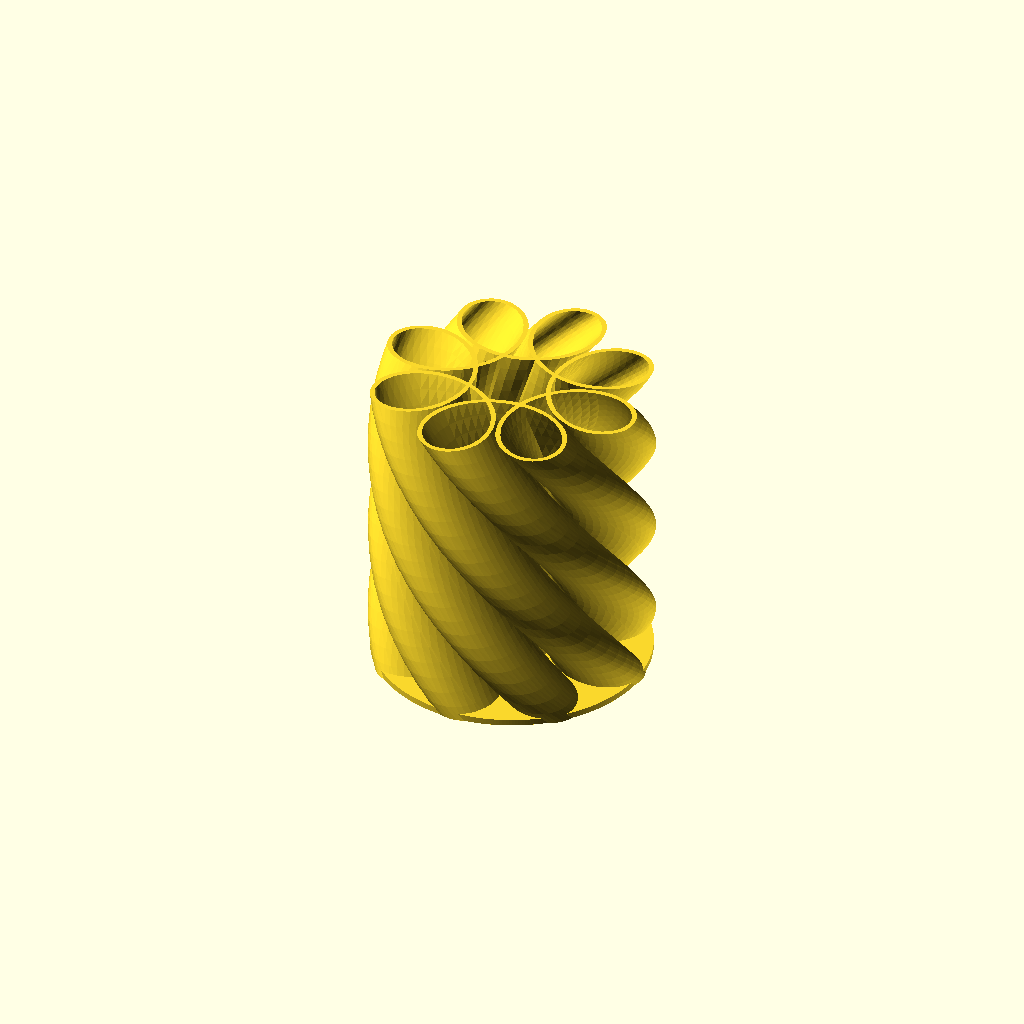
Cell 1: rendered with the file's own defaults.
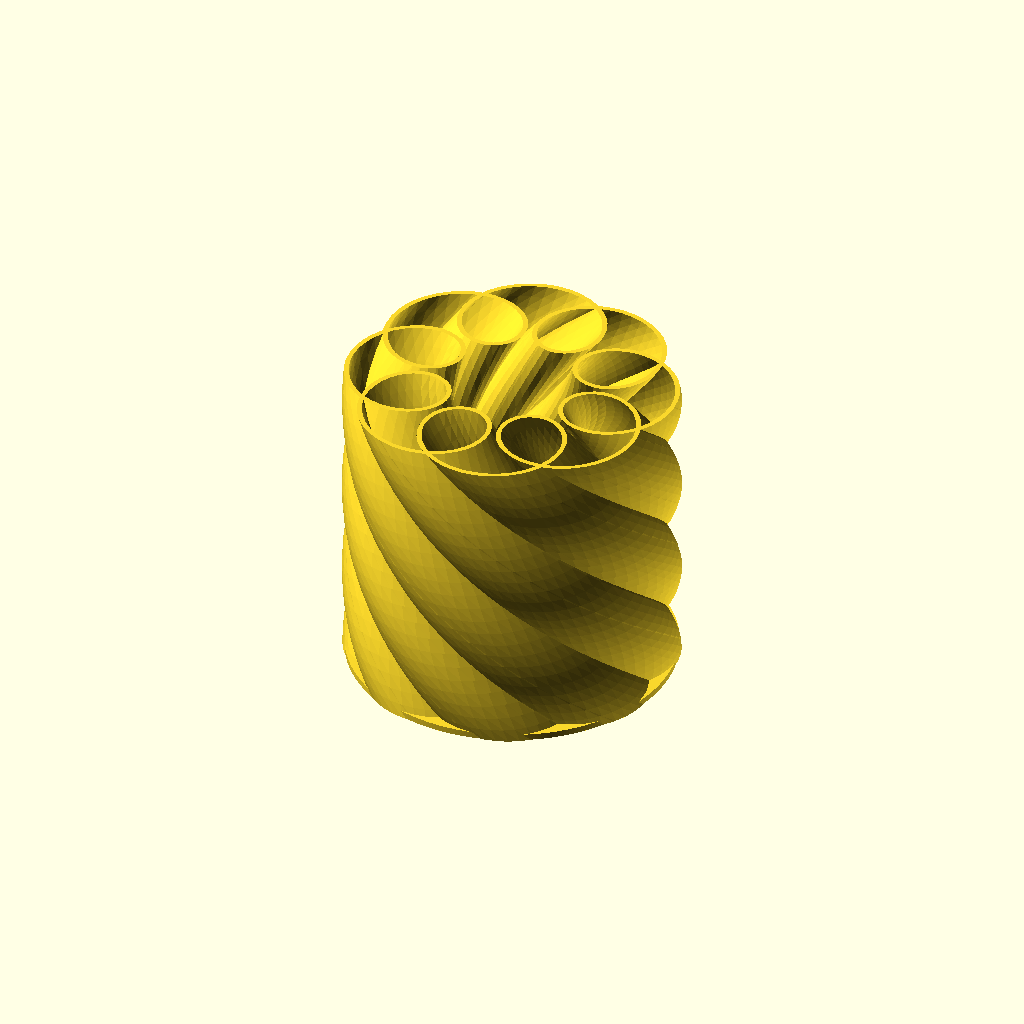
Cell 2: the same model with isHypotrochoid = 0.
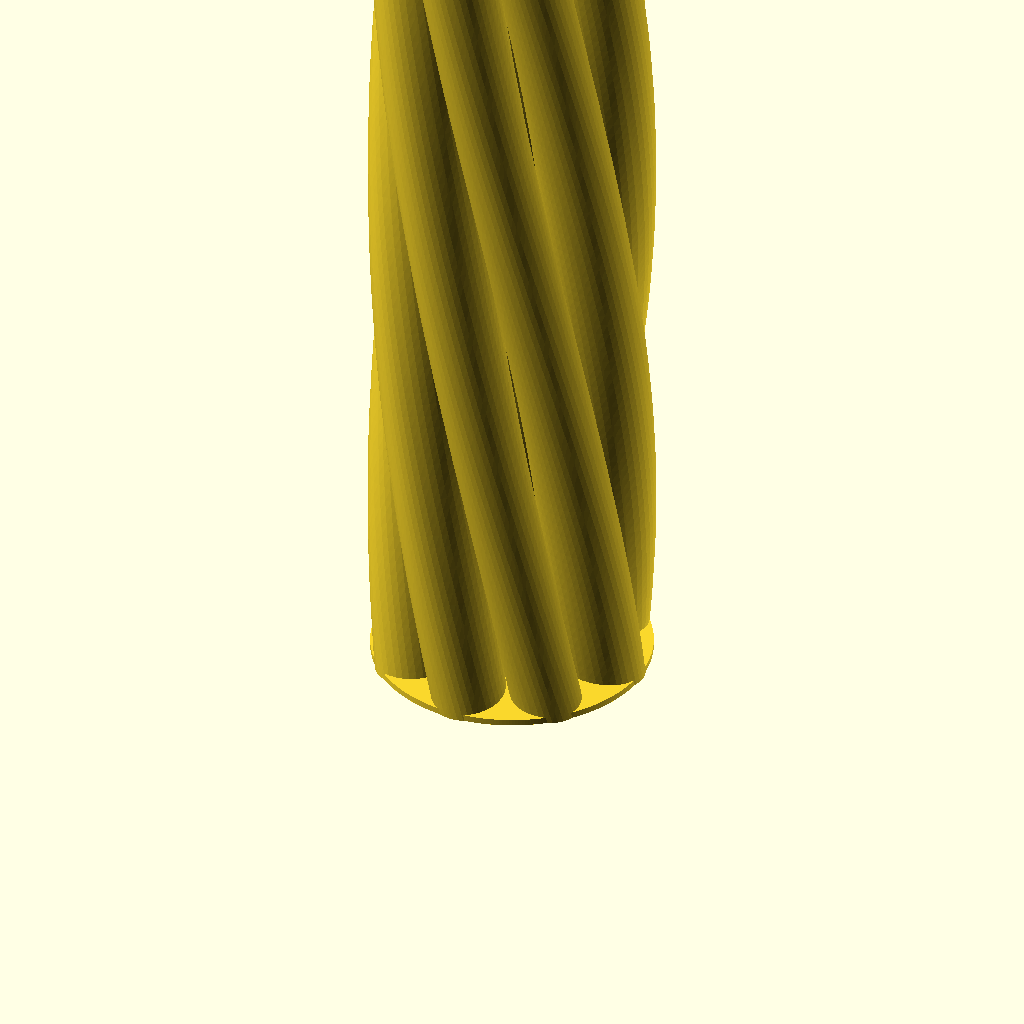
Cell 3: the same model with height = 200.
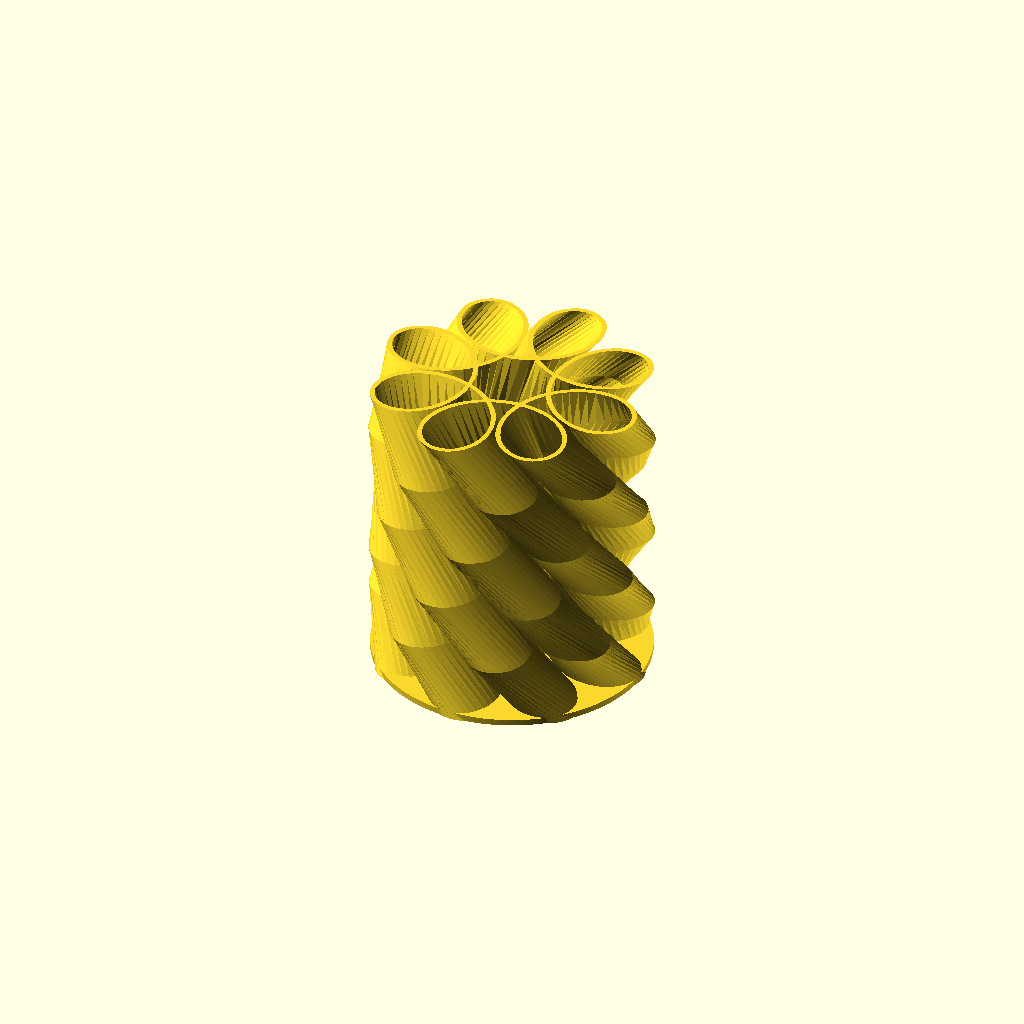
Cell 4: layerHeight = 10 (everything else at default).
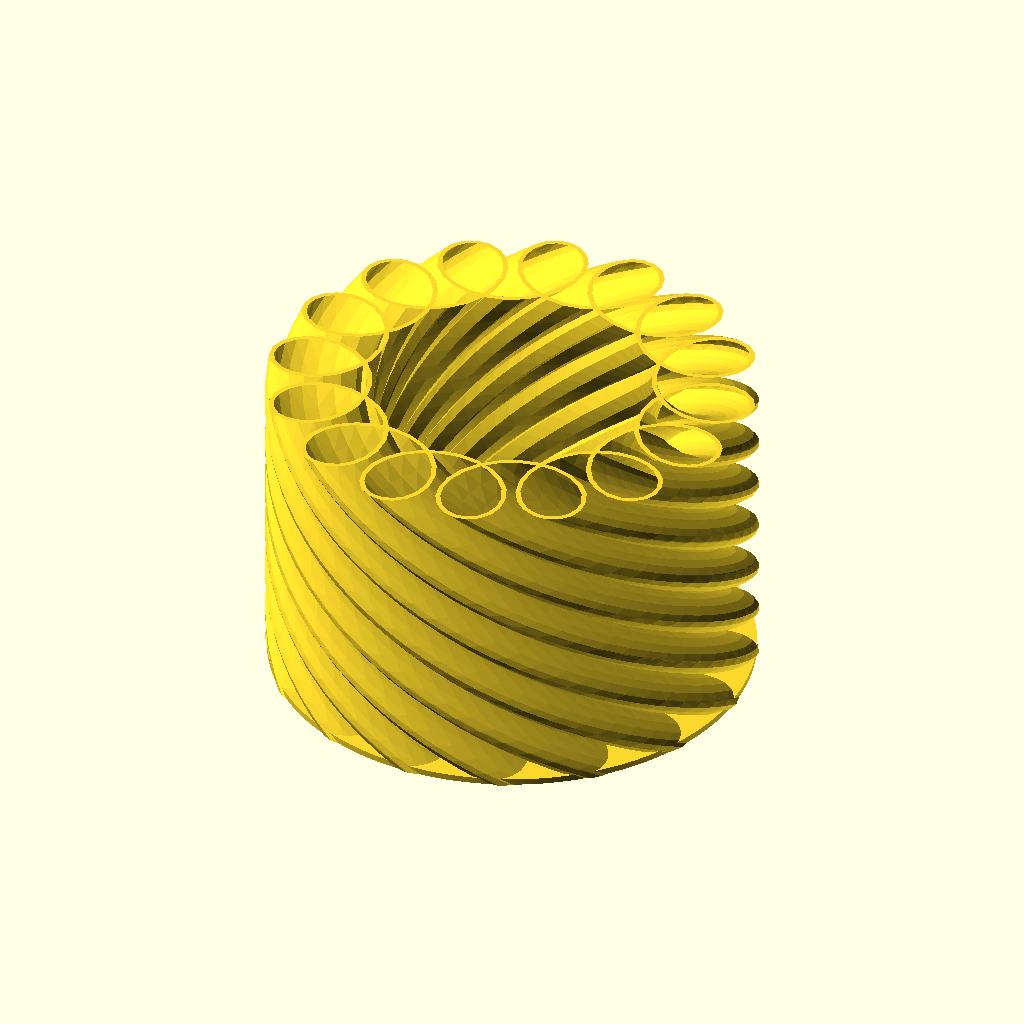
Cell 5 — Radius_of_fixed_ring set to 32, the other parameters unchanged.
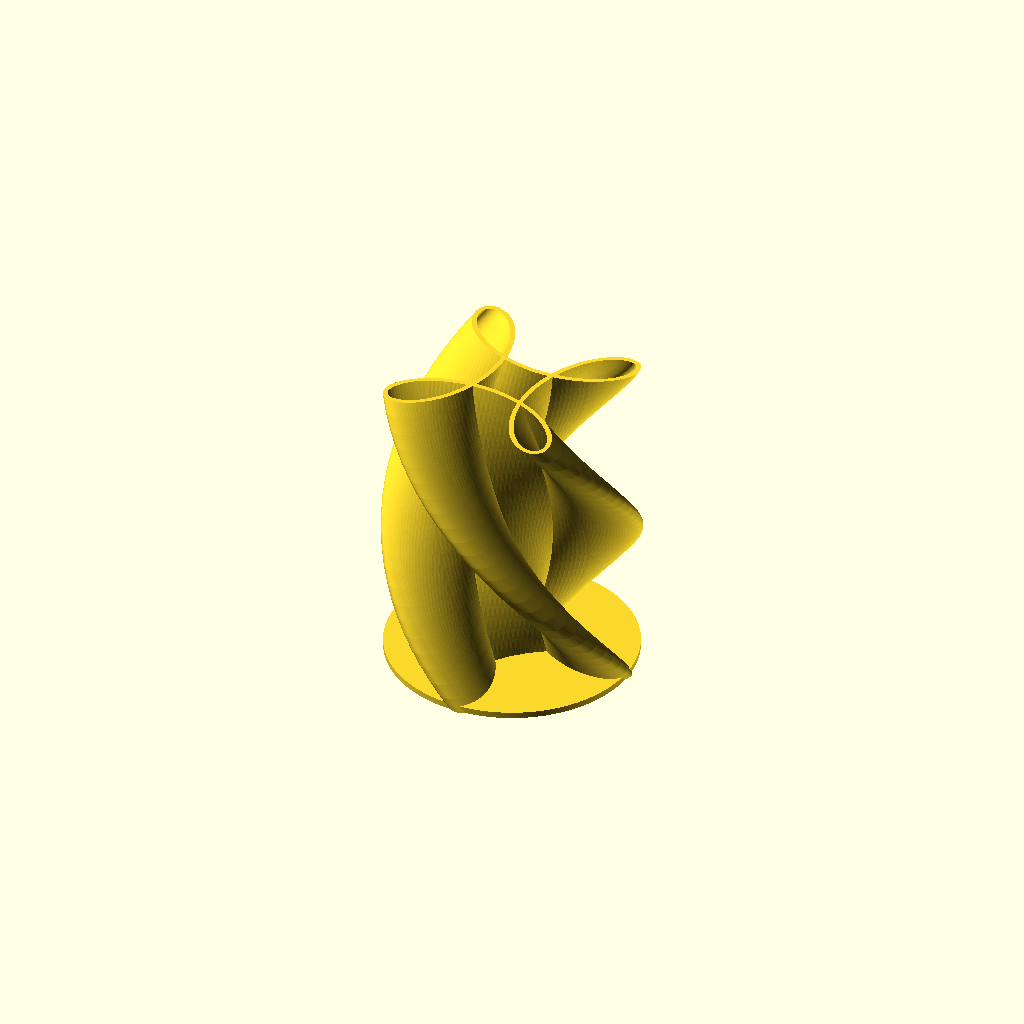
Cell 6: the same model with Radius_of_rotating_ring = 4.
All cells are drawn from one camera (rotation 55°, 0°, 25°, orthographic, colour scheme Cornfield), so only the parameter changes between them.
The OpenSCAD source (windows/system/library/openscad/0896_Customisable_Spirograph_Vase_Generator.scad):
// [FL_INDEX: keywords="openscad, 3d_parametric, Customisable_Spirograph_Vase_Generator, csg_solid" | COT="Parametric OpenSCAD design from 3DCodeverse"]
// Title: Customisable Spirograph Vase Generator

// 3D Spirograph
// Paul Murrin - Jan 2013

// Hypotrochoid (roll around the inside) or epitrochoid (roll around the outside) 
isHypotrochoid = 1; // [1:Hypotrochoid, 0:Epitrochoid]
// (mm)
Radius_of_fixed_ring = 16;	
// (mm)
Radius_of_rotating_ring = 2;
// from center of rotating ring for the 'pen' (mm)
Distance = 8;
// Number of rotations around the fixed ring. 1 is OK if the ratio of fixed ring radius to rotating ring radius is integer, otherwise increase to complete the pattern. There is no advantage to increasing further.
turns = 1;
// (mm)
wallWidth = 0.8;
// Number of segments - large gives fine resolution, but very long render times.
// Note if the spirograph has a lot of lobes, detail will be lost with low settings.
Segments = 300;	// [100:coarse (100), 300:medium (300), 500:fine (500), 1000:very fine (1000) 
// Number of cycles of vertical twist
twistCycles = 0.4;
// Hight of vase (mm)
height = 50; // [1:200]
// Segment height (vertical). This controls the precision on twisted edges - too many layers also gives very long render times. Start with large layers and decide if you need to reduce it. 
layerHeight = 2; // [10:coarse (10mm), 5:medium (5mm), 2:fine (2mm)]
// Base thickness (mm) - can set zero if no base required.
baseThickness = 1; 

// Parameters controlling curve segment precision
$fa = 0.01+0;
$fs = 0.5+0; 


R1=Radius_of_fixed_ring;
R2=Radius_of_rotating_ring;
d=Distance;
N=Segments;
pi = 3.14159+0;
nEnd = turns*2*pi;
radToDeg = 360/(2*pi); 
nLayers = height/layerHeight;



function hypotrochoidX(r1,r2,a,d) = (r1-r2)*cos(a*radToDeg)+d*cos((r1-r2)*a*radToDeg/r2);
function hypotrochoidY(r1,r2,a,d) = (r1-r2)*sin(a*radToDeg)-d*sin((r1-r2)*a*radToDeg/r2);
function epitrochoidX(r1,r2,a,d) = (r1+r2)*cos(a*radToDeg)-d*cos((r1+r2)*a*radToDeg/r2);
function epitrochoidY(r1,r2,a,d) = (r1+r2)*sin(a*radToDeg)-d*sin((r1+r2)*a*radToDeg/r2);


module hypotrochoidSpirographSegment(theta1, theta2)
{
	assign(
		x1=hypotrochoidX(R1,R2,theta1,d),
		x2=hypotrochoidX(R1,R2,theta2,d),
		y1=hypotrochoidY(R1,R2,theta1,d),
		y2=hypotrochoidY(R1,R2,theta2,d)
		) 
	assign(				
		phi1 = atan2(y1,x1),
		phi2 = atan2(y2,x2)
	)
	{
		hull()
		{
			translate([x1,y1,0])
				circle(r=wallWidth/2, center=true);
			translate([x2,y2,0])
				circle(r=wallWidth/2, center=true);
		}		
	}
}


module epitrochoidSpirographSegment(theta1, theta2)
{
	assign(
		x1=epitrochoidX(R1,R2,theta1,d),
		x2=epitrochoidX(R1,R2,theta2,d),
		y1=epitrochoidY(R1,R2,theta1,d),
		y2=epitrochoidY(R1,R2,theta2,d)
		) 
	assign(				
		phi1 = atan2(y1,x1),
		phi2 = atan2(y2,x2)
	)
	{
		hull()
		{
			translate([x1,y1,0])
				circle(r=wallWidth/2, center=true);
			translate([x2,y2,0])
				circle(r=wallWidth/2, center=true);
		}		
	}
}


module hypotrochoidSpirograph()
{
	union() for (n=[0:N-1])
	{
		assign(a=n*nEnd/N, a2=(n+1)*nEnd/N)
		hypotrochoidSpirographSegment(a,a2);
	}
}


module epitrochoidSpirograph()
{
	union() for (n=[0:N-1])
	{
		assign(a=n*nEnd/N, a2=(n+1)*nEnd/N)
		epitrochoidSpirographSegment(a,a2);
	}
}


module spirographBase()
{
	hull() for (n=[0:N-1])
	{
		assign(a=n*nEnd/N, a2=(n+1)*nEnd/N)
		spirographSegment(a,a2);
	}
}


	
union() 
{
	if (isHypotrochoid==1)
	{
		linear_extrude(height=height,center=false,convexity=10,twist=twistCycles*2*pi*radToDeg, slices=nLayers)
			hypotrochoidSpirograph();
		cylinder(h=baseThickness, r1=R1-R2+d, r2=R1-R2+d);
	}
	else
	{
		linear_extrude(height=height,center=false,convexity=10,twist=twistCycles*2*pi*radToDeg, slices=nLayers)
			epitrochoidSpirograph();
		cylinder(h=baseThickness, r1=R1+R2+d, r2=R1+R2+d);
	}
}
Customizer parameters (derived from the source; name, type, default, range or options):
isHypotrochoid: number, default 1, options 1, 0
Radius_of_fixed_ring: number, default 16
Radius_of_rotating_ring: number, default 2
Distance: number, default 8
turns: number, default 1
wallWidth: number, default 0.8
Segments: number, default 300
twistCycles: number, default 0.4
height: number, default 50, range 1 to 200
layerHeight: number, default 2, options 10, 5, 2
baseThickness: number, default 1
